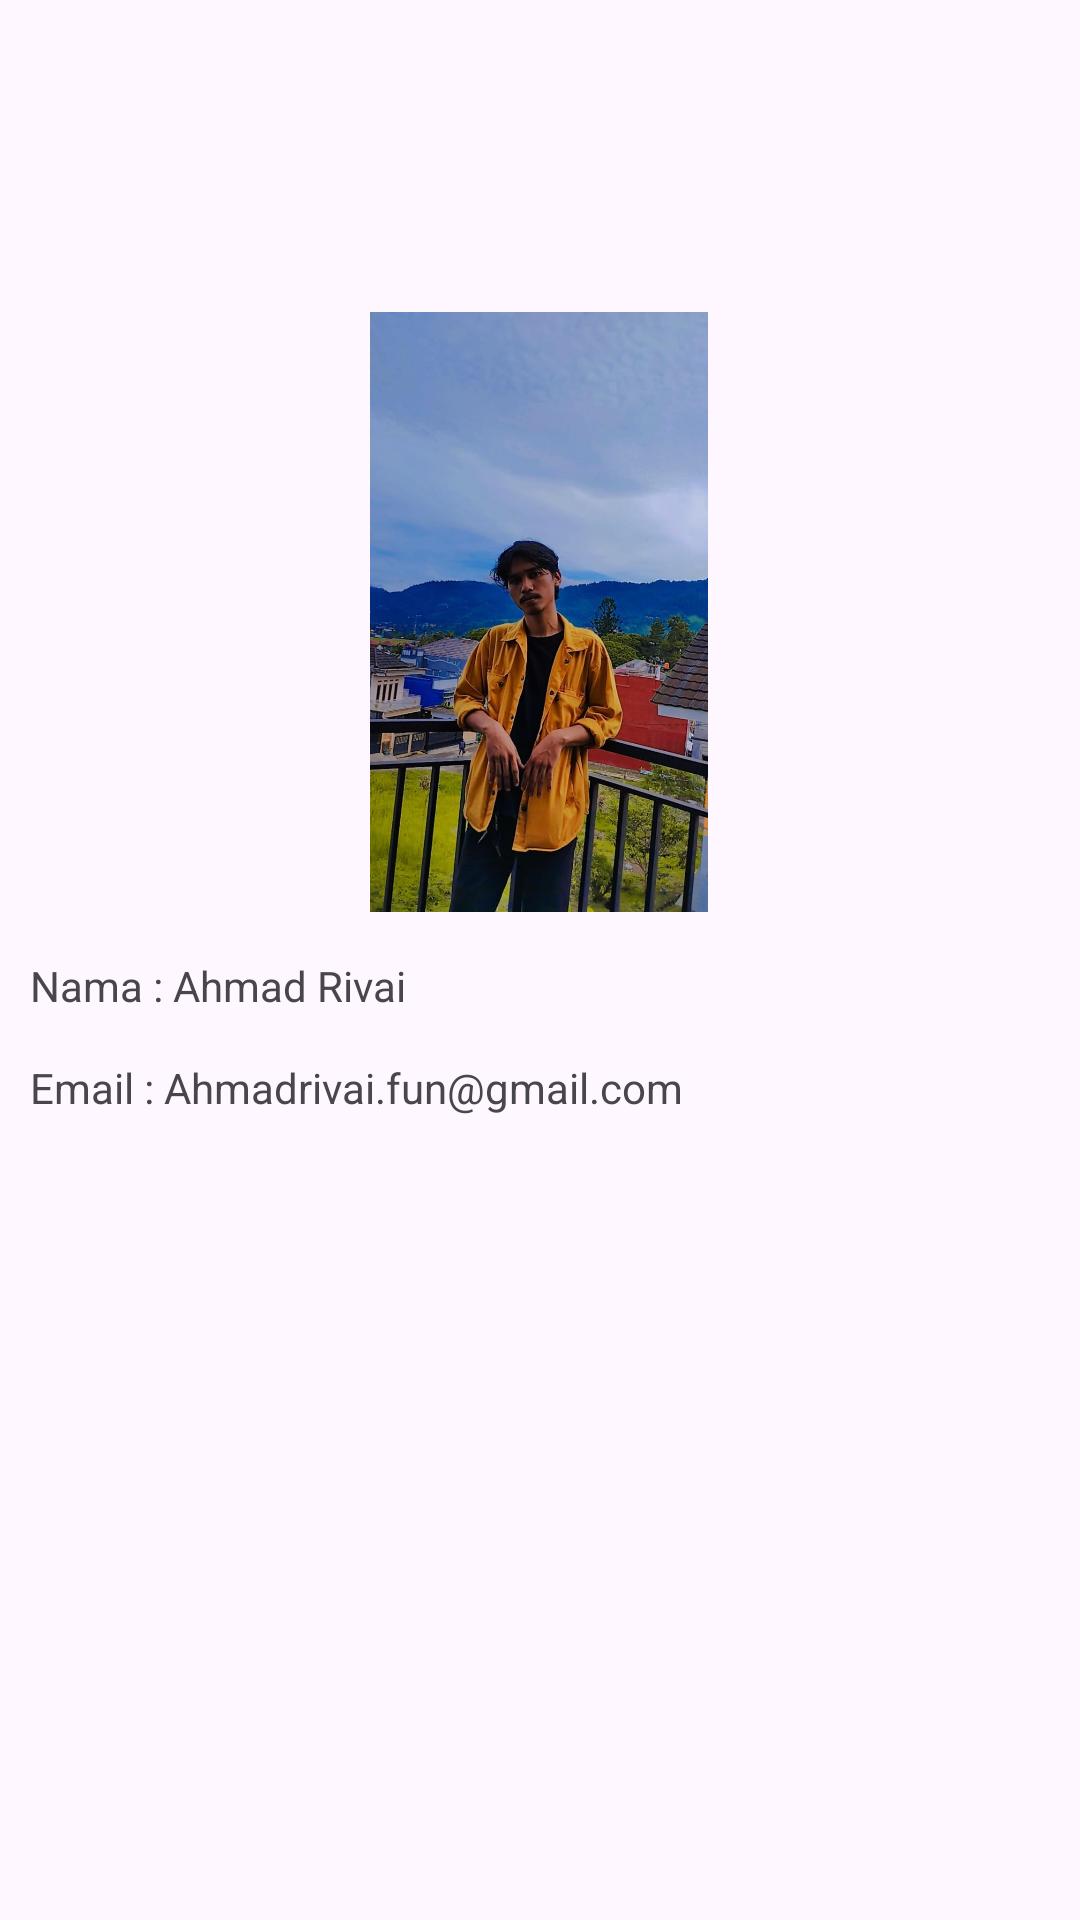

Here is an Android app screen rendered from its layout file. Give the layout XML and the strings, colors and styles it references.
<!-- AndroidManifest.xml: application theme Theme.SubmissionAkhirAplikasiPemula -->
<!-- res/layout/activity_about_me.xml -->
<?xml version="1.0" encoding="utf-8"?>
<androidx.constraintlayout.widget.ConstraintLayout xmlns:android="http://schemas.android.com/apk/res/android"
    xmlns:app="http://schemas.android.com/apk/res-auto"
    xmlns:tools="http://schemas.android.com/tools"
    android:layout_width="match_parent"
    android:layout_height="match_parent"
    tools:context=".AboutMe">

    <ImageView
        android:id="@+id/imageView"
        android:layout_width="200dp"
        android:layout_height="200dp"
        android:layout_marginTop="104dp"
        android:src="@drawable/profile"
        app:layout_constraintEnd_toEndOf="parent"
        app:layout_constraintHorizontal_bias="0.498"
        app:layout_constraintStart_toStartOf="parent"
        app:layout_constraintTop_toTopOf="parent"
        app:srcCompat="@drawable/profile" />

    <TextView
        android:id="@+id/textView"
        android:layout_width="0dp"
        android:layout_height="wrap_content"
        android:layout_marginStart="10dp"
        android:layout_marginTop="15dp"
        android:layout_marginEnd="10dp"
        android:text="Nama : Ahmad Rivai"
        app:layout_constraintEnd_toEndOf="parent"
        app:layout_constraintStart_toStartOf="parent"
        app:layout_constraintTop_toBottomOf="@+id/imageView" />

    <TextView
        android:id="@+id/textView2"
        android:layout_width="0dp"
        android:layout_height="wrap_content"
        android:layout_marginStart="10dp"
        android:layout_marginTop="15dp"
        android:layout_marginEnd="10dp"
        android:text="Email : Ahmadrivai.fun@gmail.com"
        app:layout_constraintEnd_toEndOf="parent"
        app:layout_constraintStart_toStartOf="parent"
        app:layout_constraintTop_toBottomOf="@+id/textView" />
</androidx.constraintlayout.widget.ConstraintLayout>
<!-- resources referenced by this layout -->
<resources>
  <!-- drawable profile: jpg bitmap (drawable, 99872 bytes) -->
  <style name="Theme.SubmissionAkhirAplikasiPemula" parent="Base.Theme.SubmissionAkhirAplikasiPemula" />
  <style name="Base.Theme.SubmissionAkhirAplikasiPemula" parent="Theme.Material3.DayNight">
          
          
      </style>
</resources>
